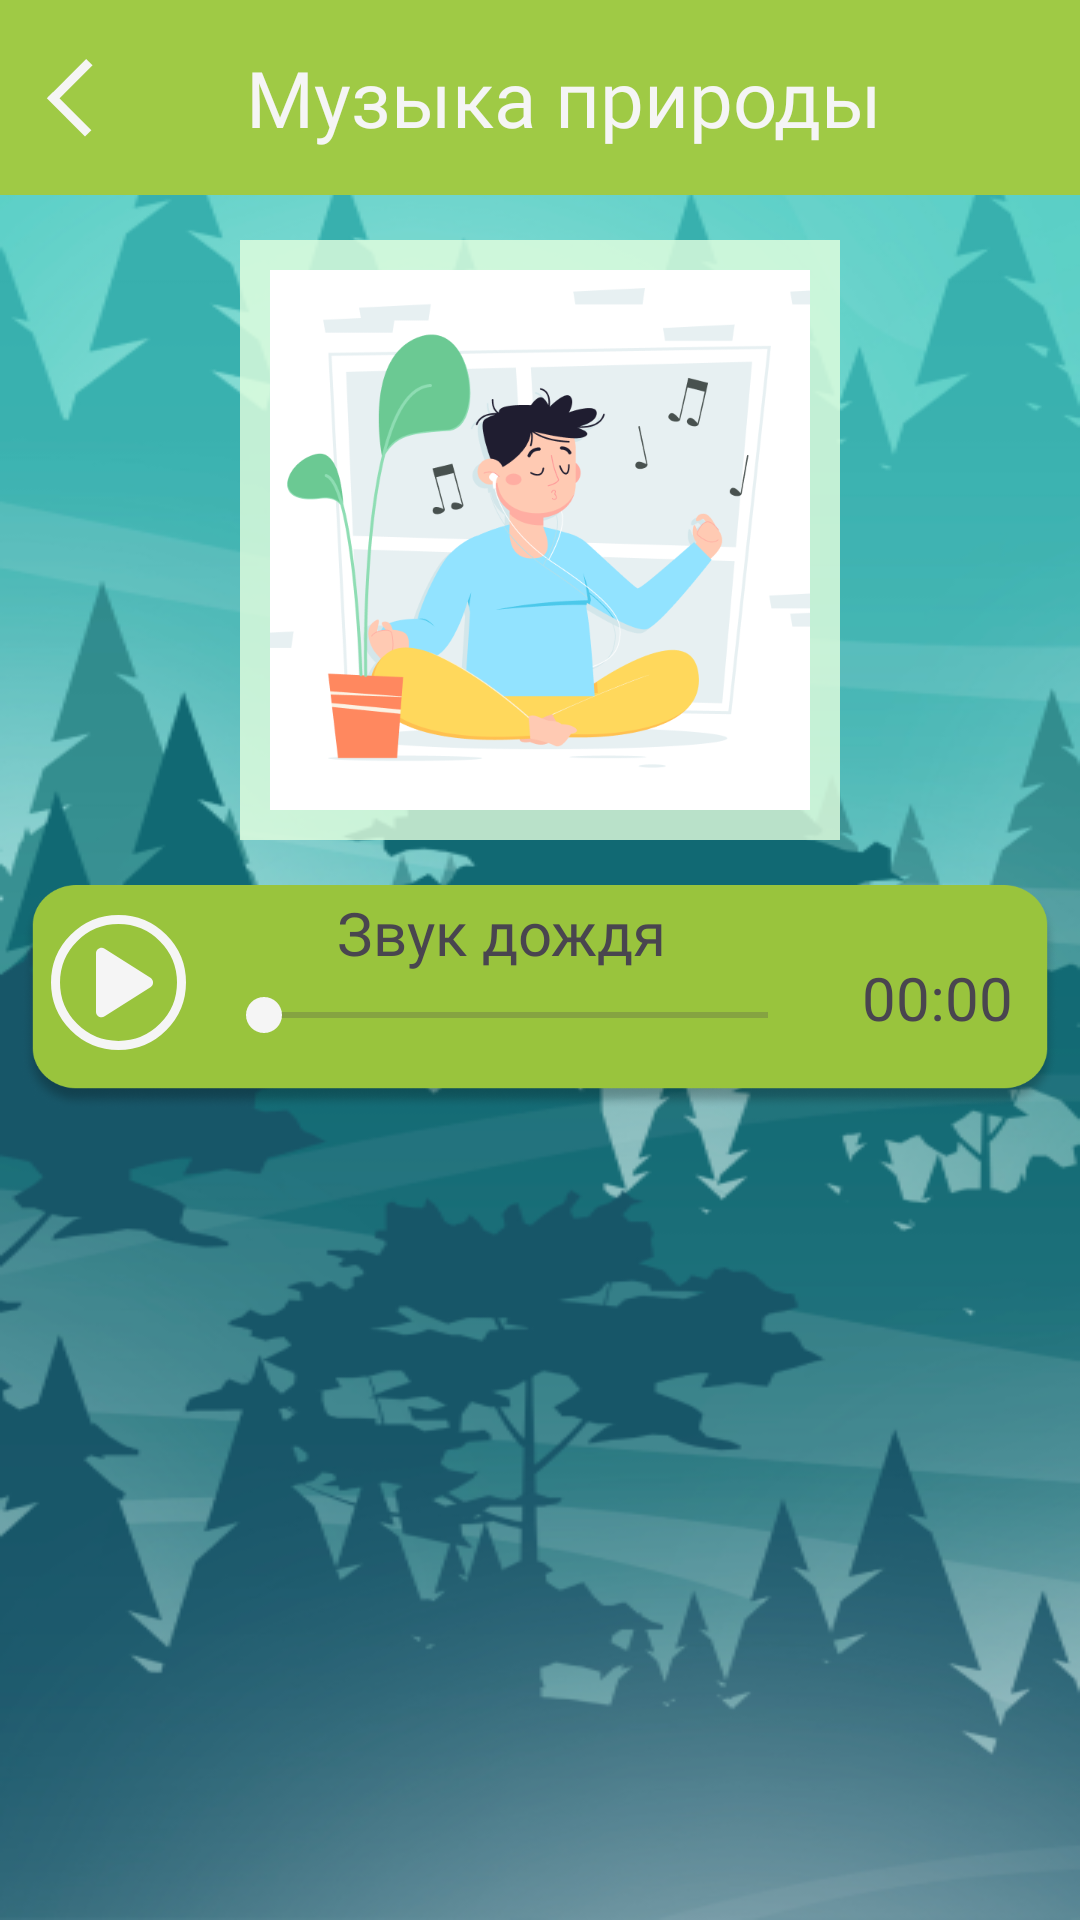

Reconstruct the res/layout file that produces this screen, plus the resources it refers to.
<!-- AndroidManifest.xml: application theme Theme.ZenFlow -->
<!-- res/layout/activity_music_med.xml -->
<?xml version="1.0" encoding="utf-8"?>
<LinearLayout xmlns:android="http://schemas.android.com/apk/res/android"
    xmlns:app="http://schemas.android.com/apk/res-auto"
    xmlns:tools="http://schemas.android.com/tools"
    android:layout_width="match_parent"
    android:layout_height="match_parent"
    tools:context=".setting_main_window"
    android:orientation="vertical"
    android:background="@drawable/meditation">


    <LinearLayout
        android:layout_width="match_parent"
        android:layout_height="wrap_content"
        android:background="@color/ForEditText"
        android:orientation="horizontal"
        android:padding="15sp">

        <ImageView
            android:id="@+id/setting_back_menu"
            android:layout_width="wrap_content"
            android:layout_height="match_parent"
            android:src="@drawable/qwekwe"
            />
        <TextView
            android:id="@+id/textView8"
            android:layout_width="wrap_content"
            android:layout_height="wrap_content"
            android:layout_gravity="center"
            android:layout_weight="1"
            android:fontFamily="@font/gabriela"
            android:gravity="center"
            android:text="Музыка природы"
            android:textColor="@color/WhiteText"
            android:textSize="26sp" />
    </LinearLayout>
<ScrollView
    android:layout_width="match_parent"
    android:layout_height="wrap_content">


    <LinearLayout
        android:layout_width="match_parent"
        android:layout_height="match_parent"
        android:orientation="vertical">

    <LinearLayout
    android:layout_width="200dp"
    android:layout_height="200dp"
        android:layout_gravity="center"
        android:background="#CCE4FFDF"
        android:layout_marginTop="15dp"
        android:layout_marginBottom="15dp">
        <ImageView
            android:layout_width="180dp"
            android:layout_height="180dp"
            android:layout_gravity="center"
            android:layout_marginLeft="10dp"
            android:background="@drawable/group125"/>
    </LinearLayout>

        <LinearLayout
            android:layout_width="346dp"
            android:layout_height="75dp"
            android:layout_gravity="center"
            android:orientation="horizontal"
            android:layout_marginBottom="15dp"
            android:background="@drawable/rectangle14"

            >

            <ImageButton
                android:id="@+id/btn_playmedia"
                android:layout_width="wrap_content"
                android:layout_height="wrap_content"
                android:layout_marginLeft="10dp"
                android:layout_marginTop="10dp"
                android:background="@drawable/btn_medplay"
                android:src="@drawable/round_play_arrow_24"
                tools:ignore="SpeakableTextPresentCheck,TouchTargetSizeCheck" />

            <LinearLayout
                android:layout_width="wrap_content"
                android:layout_height="wrap_content"
                android:orientation="vertical"
                android:layout_gravity="center"
                android:layout_marginBottom="10dp"
                >
                <TextView
                    android:layout_width="match_parent"
                    android:layout_height="match_parent"
                   android:gravity="center"
                    android:text="Звук дождя"
                    android:textSize="20sp"
                    android:fontFamily="@font/gabriela"
                    />
                <LinearLayout
                    android:layout_width="match_parent"
                    android:layout_height="match_parent">
                    <SeekBar
                        android:id="@+id/seek_bar"
                        android:layout_width="200dp"
                        android:layout_height="match_parent"
                        android:layout_marginTop="5dp"
                        android:layout_marginLeft="10dp"

                       android:theme="@style/SeekBarColor"/>

                </LinearLayout>


            </LinearLayout>

            <TextView
                android:id="@+id/textTime"
                android:layout_width="match_parent"
                android:layout_height="match_parent"
                android:gravity="center"
                android:textSize="20sp"
                android:text="00:00"/>

        </LinearLayout>


    </LinearLayout>
</ScrollView>
</LinearLayout>
<!-- resources referenced by this layout -->
<resources>
  <color name="ForEditText">#9FCA45</color>
  <color name="WhiteText">#F5F5F5</color>
  <!-- drawable btn_medplay (drawable) -->
  <?xml version="1.0" encoding="utf-8"?>
  <shape xmlns:android="http://schemas.android.com/apk/res/android"
      android:shape="oval"
      >
  <stroke android:color="@color/WhiteText" android:width="3dp"/>
  </shape>
  <!-- drawable group125: png bitmap (drawable, 59920 bytes) -->
  <!-- drawable meditation: png bitmap (drawable, 171125 bytes) -->
  <!-- drawable qwekwe (drawable) -->
  <vector xmlns:android="http://schemas.android.com/apk/res/android"
      android:width="16dp"
      android:height="26dp"
      android:viewportWidth="16"
      android:viewportHeight="26">
    <path
        android:pathData="M14.789,1.061L2.061,13.789"
        android:strokeWidth="3"
        android:fillColor="#00000000"
        android:strokeColor="#F5F5F5"/>
    <path
        android:pathData="M1.668,12.061L14.396,24.789"
        android:strokeWidth="3"
        android:fillColor="#00000000"
        android:strokeColor="#F5F5F5"/>
  </vector>
  <!-- drawable rectangle14: png bitmap (drawable, 32621 bytes) -->
  <!-- drawable round_play_arrow_24 (drawable) -->
  <vector android:height="45dp" android:tint="@color/WhiteText"
      android:viewportHeight="24" android:viewportWidth="24"
      android:width="45dp" xmlns:android="http://schemas.android.com/apk/res/android">
      <path android:fillColor="@android:color/white" android:pathData="M8,6.82v10.36c0,0.79 0.87,1.27 1.54,0.84l8.14,-5.18c0.62,-0.39 0.62,-1.29 0,-1.69L9.54,5.98C8.87,5.55 8,6.03 8,6.82z"/>
  
  
  </vector>
  <style name="SeekBarColor" parent="Widget.AppCompat.SeekBar">
      <item name="colorAccent">@color/WhiteText
      </item>
      </style>
  <style name="Theme.ZenFlow" parent="Base.Theme.ZenFlow" />
  <style name="Base.Theme.ZenFlow" parent="Theme.Material3.DayNight.NoActionBar">
          
          
      </style>
</resources>
